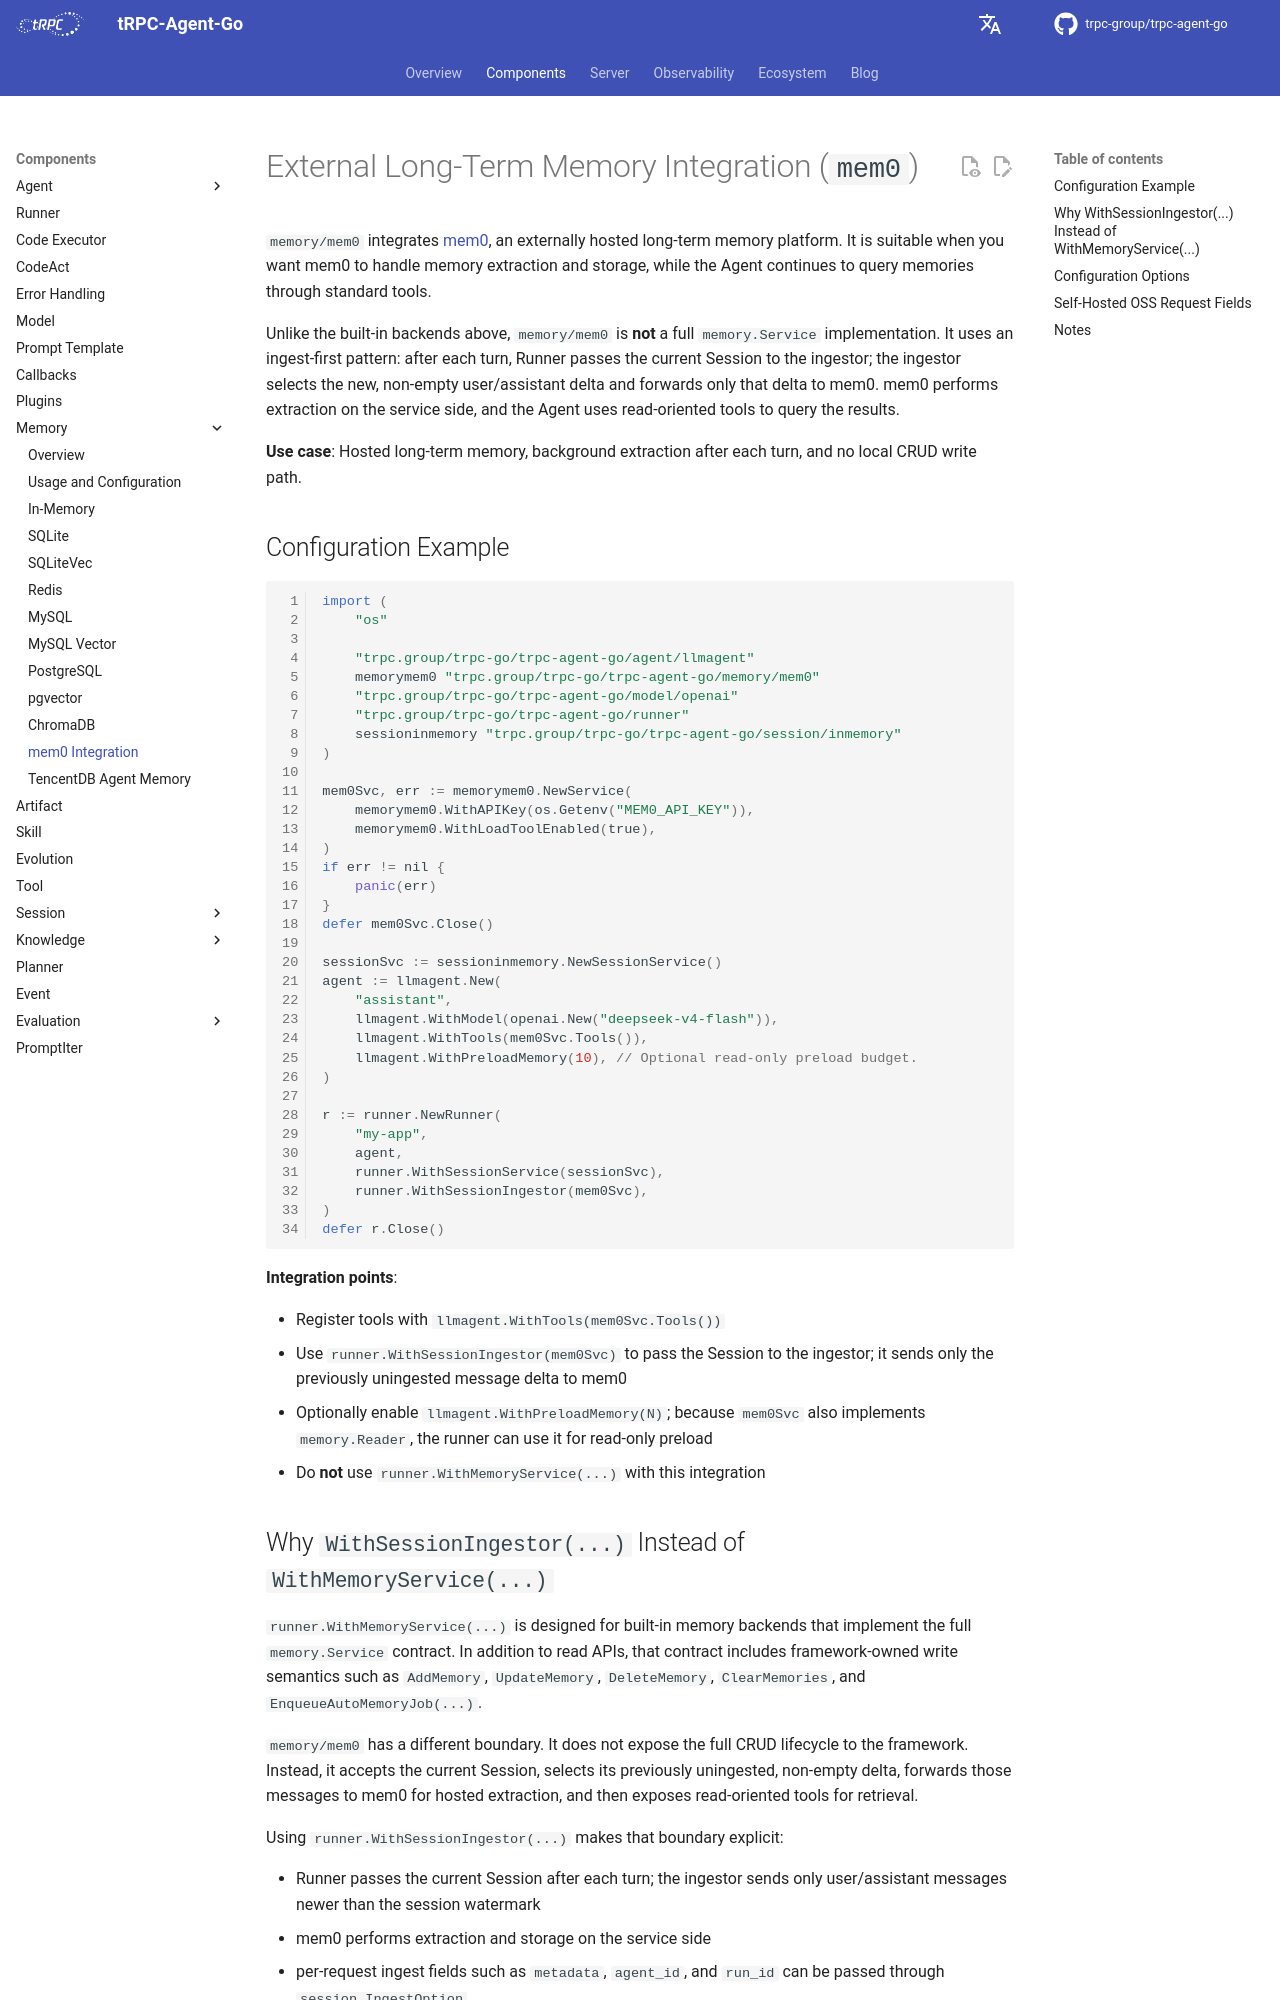

repository: trpc-group/trpc-agent-go · page: memory/mem0/index.html · generator: mkdocs

# External Long-Term Memory Integration (`mem0`)

`memory/mem0` integrates [mem0](https://mem0.ai), an externally hosted long-term memory platform. It is suitable when you want mem0 to handle memory extraction and storage, while the Agent continues to query memories through standard tools.

Unlike the built-in backends above, `memory/mem0` is **not** a full
`memory.Service` implementation. It uses an ingest-first pattern: after each
turn, Runner passes the current Session to the ingestor; the ingestor selects
the new, non-empty user/assistant delta and forwards only that delta to mem0.
mem0 performs extraction on the service side, and the Agent uses read-oriented
tools to query the results.

**Use case**: Hosted long-term memory, background extraction after each turn, and no local CRUD write path.

## Configuration Example

```go
import (
    "os"

    "trpc.group/trpc-go/trpc-agent-go/agent/llmagent"
    memorymem0 "trpc.group/trpc-go/trpc-agent-go/memory/mem0"
    "trpc.group/trpc-go/trpc-agent-go/model/openai"
    "trpc.group/trpc-go/trpc-agent-go/runner"
    sessioninmemory "trpc.group/trpc-go/trpc-agent-go/session/inmemory"
)

mem0Svc, err := memorymem0.NewService(
    memorymem0.WithAPIKey(os.Getenv("MEM0_API_KEY")),
    memorymem0.WithLoadToolEnabled(true),
)
if err != nil {
    panic(err)
}
defer mem0Svc.Close()

sessionSvc := sessioninmemory.NewSessionService()
agent := llmagent.New(
    "assistant",
    llmagent.WithModel(openai.New("deepseek-v4-flash")),
    llmagent.WithTools(mem0Svc.Tools()),
    llmagent.WithPreloadMemory(10), // Optional read-only preload budget.
)

r := runner.NewRunner(
    "my-app",
    agent,
    runner.WithSessionService(sessionSvc),
    runner.WithSessionIngestor(mem0Svc),
)
defer r.Close()
```

**Integration points**:

- Register tools with `llmagent.WithTools(mem0Svc.Tools())`
- Use `runner.WithSessionIngestor(mem0Svc)` to pass the Session to the ingestor;
  it sends only the previously uningested message delta to mem0
- Optionally enable `llmagent.WithPreloadMemory(N)`; because `mem0Svc` also implements `memory.Reader`, the runner can use it for read-only preload
- Do **not** use `runner.WithMemoryService(...)` with this integration
